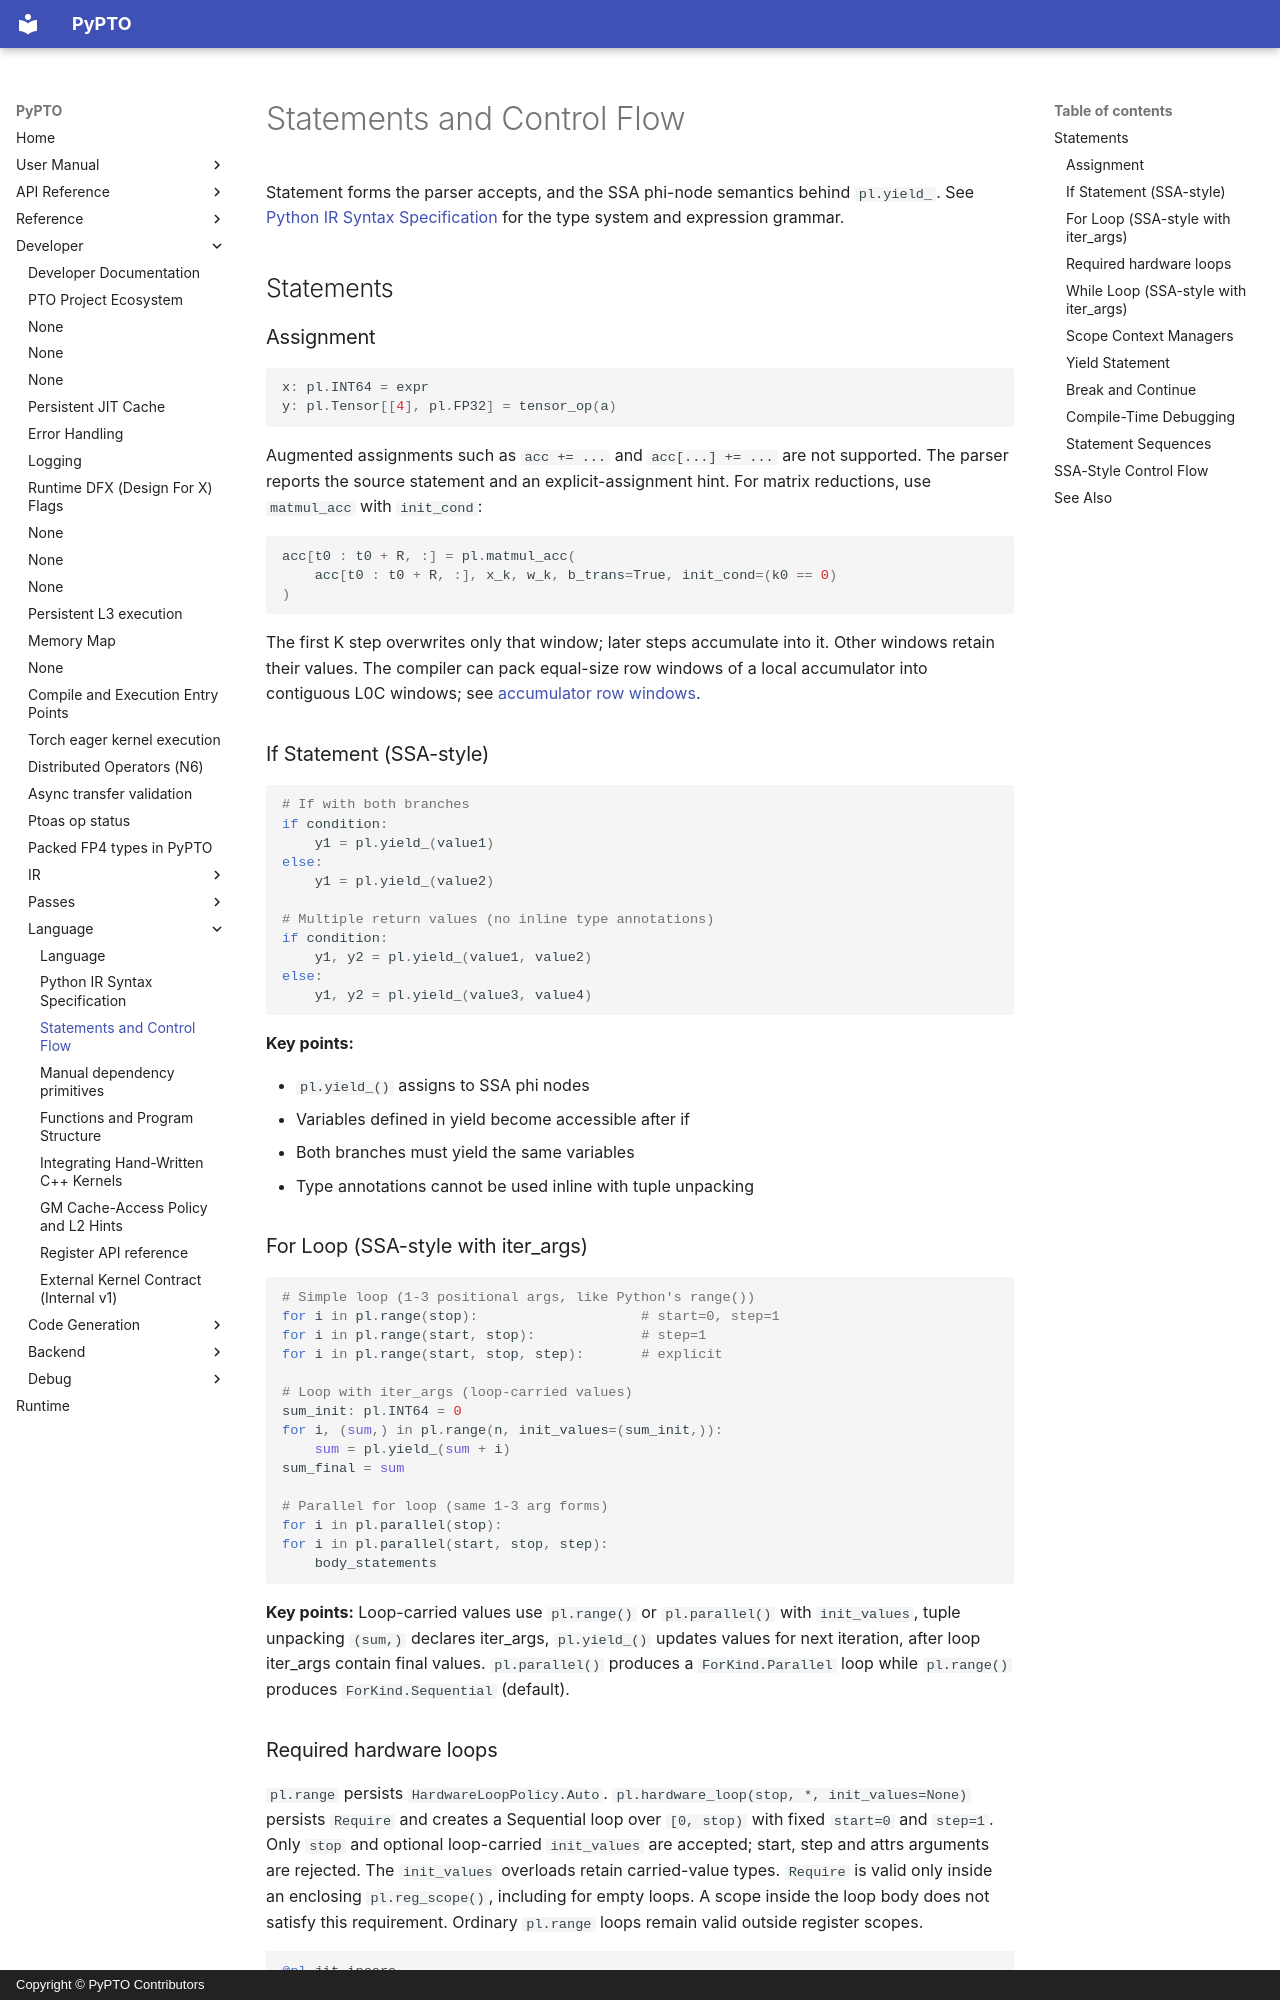

repository: hw-native-sys/pypto · page: en/dev/language/01-statements/index.html · generator: mkdocs · copyright: Copyright © PyPTO Contributors

# Statements and Control Flow

Statement forms the parser accepts, and the SSA phi-node semantics behind
`pl.yield_`. See [Python IR Syntax Specification](00-python_syntax.md) for the
type system and expression grammar.

## Statements

### Assignment

```python
x: pl.INT64 = expr
y: pl.Tensor[[4], pl.FP32] = tensor_op(a)
```

Augmented assignments such as `acc += ...` and `acc[...] += ...` are not
supported. The parser reports the source statement and an explicit-assignment
hint. For matrix reductions, use `matmul_acc` with `init_cond`:

```python
acc[t0 : t0 + R, :] = pl.matmul_acc(
    acc[t0 : t0 + R, :], x_k, w_k, b_trans=True, init_cond=(k0 == 0)
)
```

The first K step overwrites only that window; later steps accumulate into it.
Other windows retain their values. The compiler can pack equal-size row windows
of a local accumulator into contiguous L0C windows; see
[accumulator row windows](../passes/16-flatten_tile_nd_to_2d.md#logical-accumulator-row-windows).

### If Statement (SSA-style)

```python
# If with both branches
if condition:
    y1 = pl.yield_(value1)
else:
    y1 = pl.yield_(value2)

# Multiple return values (no inline type annotations)
if condition:
    y1, y2 = pl.yield_(value1, value2)
else:
    y1, y2 = pl.yield_(value3, value4)
```

**Key points:**

- `pl.yield_()` assigns to SSA phi nodes
- Variables defined in yield become accessible after if
- Both branches must yield the same variables
- Type annotations cannot be used inline with tuple unpacking

### For Loop (SSA-style with iter_args)

```python
# Simple loop (1-3 positional args, like Python's range())
for i in pl.range(stop):                    # start=0, step=1
for i in pl.range(start, stop):             # step=1
for i in pl.range(start, stop, step):       # explicit

# Loop with iter_args (loop-carried values)
sum_init: pl.INT64 = 0
for i, (sum,) in pl.range(n, init_values=(sum_init,)):
    sum = pl.yield_(sum + i)
sum_final = sum

# Parallel for loop (same 1-3 arg forms)
for i in pl.parallel(stop):
for i in pl.parallel(start, stop, step):
    body_statements
```

**Key points:** Loop-carried values use `pl.range()` or `pl.parallel()` with `init_values`, tuple unpacking `(sum,)` declares iter_args, `pl.yield_()` updates values for next iteration, after loop iter_args contain final values. `pl.parallel()` produces a `ForKind.Parallel` loop while `pl.range()` produces `ForKind.Sequential` (default).
